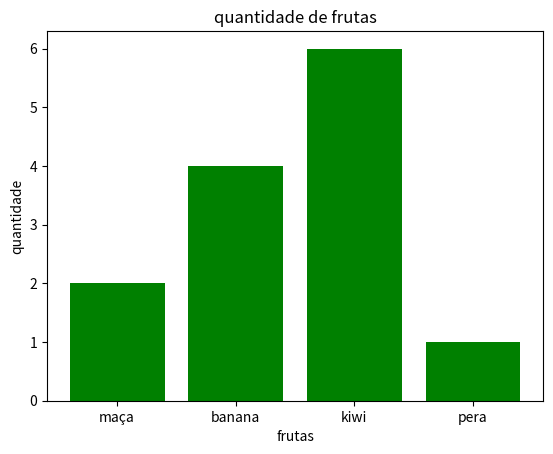

Reproduce this figure in Python.
import matplotlib.pyplot as plt

# plt.plot([1,2,3],[4,52,6])

# plt.show()

x = ["maça","banana","kiwi", "pera"]
y = [2,4,6,1]

plt.bar(x,y, color = "green")

plt.xlabel("frutas")
plt.ylabel("quantidade")
plt.title("quantidade de frutas")

plt.show()
